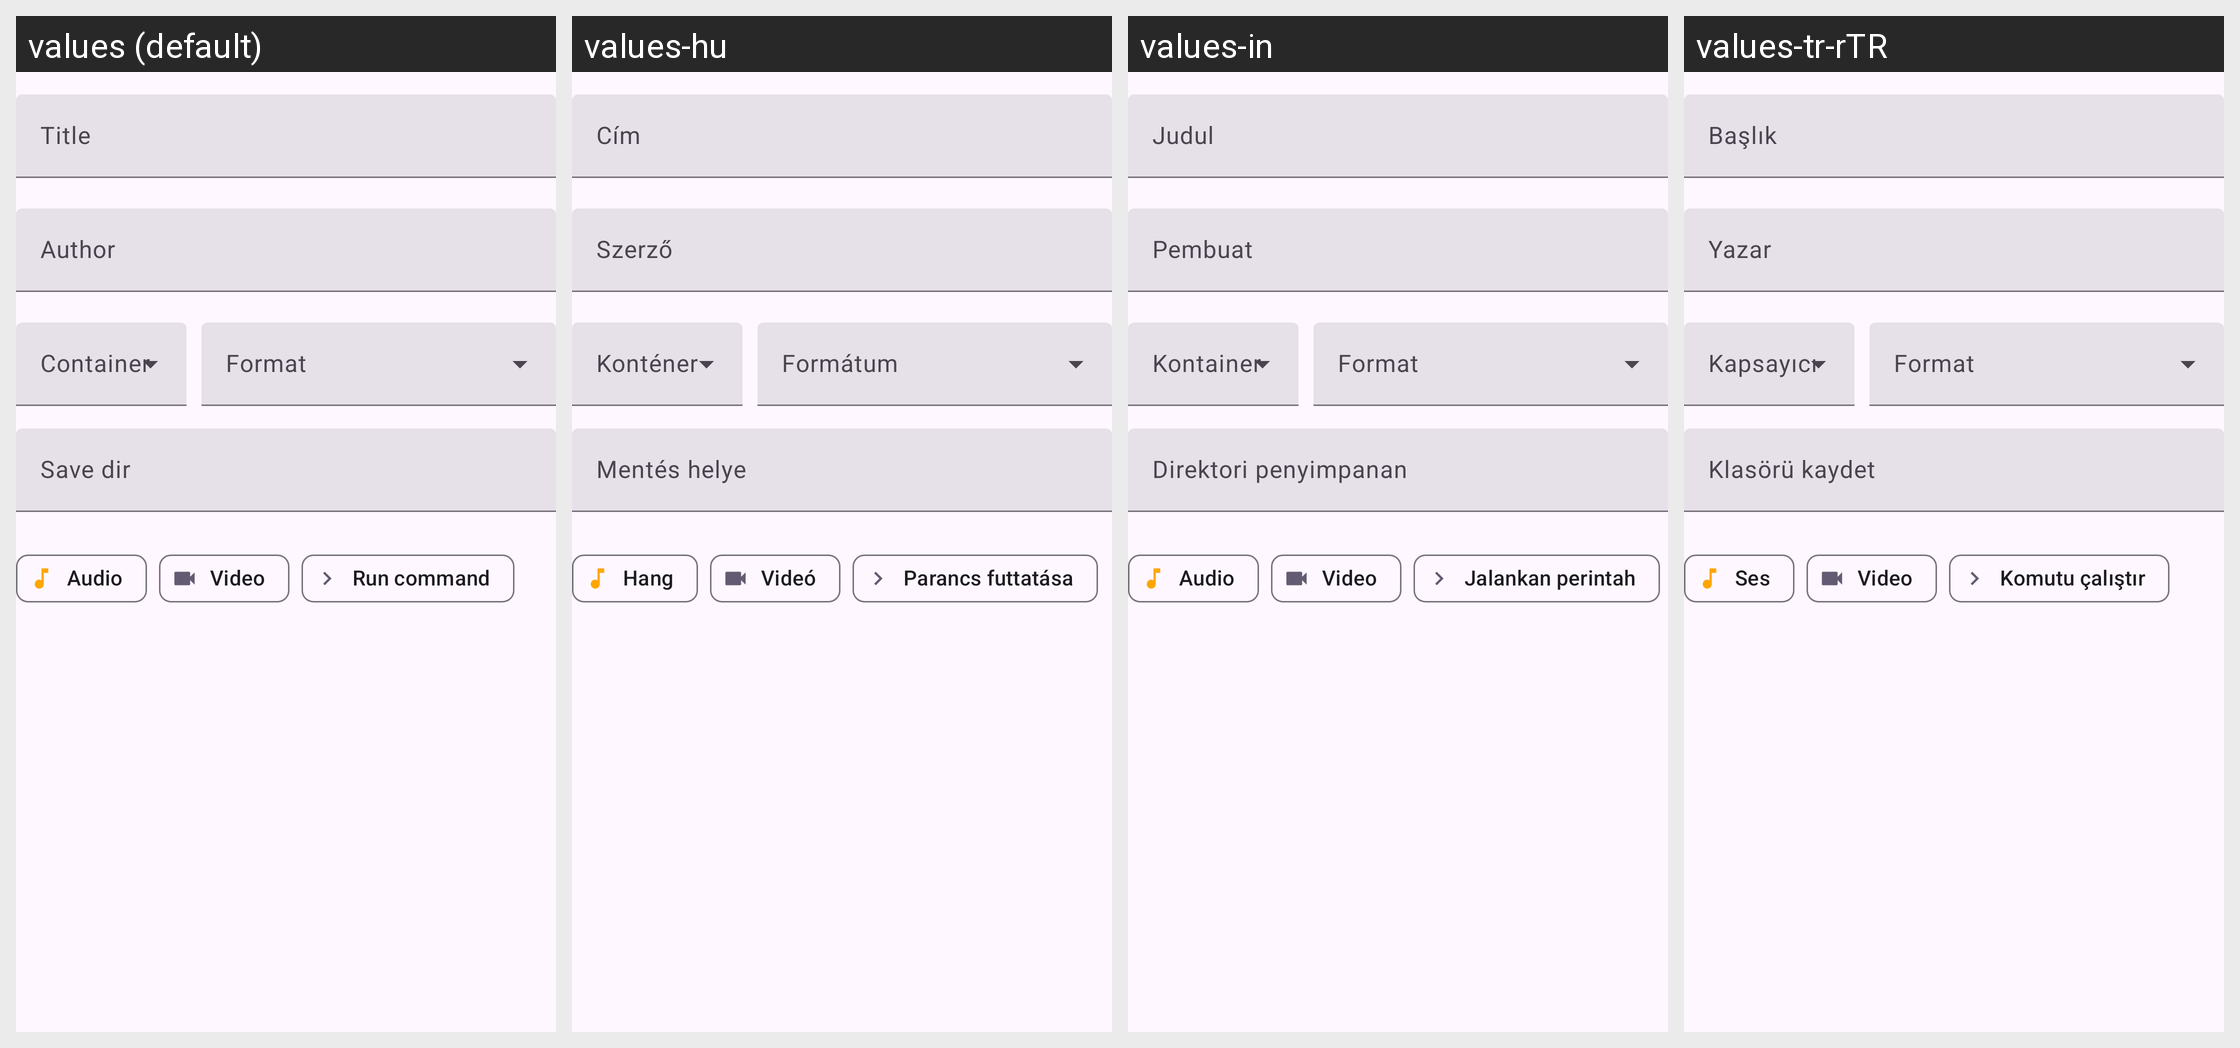

The Android screen above is rendered under several locales of the same app. Produce the string resources it draws, with the default and per-locale values.
Android screen res/layout/home_download_settings_components.xml rendered under 4 locales, left to right: values (default), values-hu, values-in, values-tr-rTR. Device: Nexus 5 (rendered at 1080×1920; each locale shown at half size, 540×960, under a caption strip naming it); theme BaseTheme.
Other locales in the repository, not shown: values-ar, values-arq, values-arz, values-as, values-az, values-bg, values-bn, values-bn-rIN, values-bs, values-ca, values-ckb, values-cs, values-de, values-el, values-enm, values-es, values-et, values-fa, values-fi, values-fil, values-fr, values-ha, values-hi, values-hr, values-is, values-it, values-iw, values-ja, values-ji, values-jv, values-ka, values-kab, values-km, values-ko, values-kxm, values-lv, values-mk, values-ml, values-mr, values-mrh, values-ms, values-my, values-nb-rNO, values-nl, values-nn, values-or, values-pa, values-pl, values-pt, values-pt-rBR, values-ro, values-ru, values-sa, values-si, values-sk, values-sl, values-so, values-sq-rAL, values-sr, values-sv, values-sw, values-ta, values-te, values-th, values-tts, values-uk, values-ur, values-uz, values-vi, values-zh-rCN, values-zh-rTW.
Strings drawn on this screen, with the default value and each locale's value (text and hints the layout hard-codes, and strings that could not be matched under every locale, appear in the picture but are not listed):

title
  values: Title
  values-hu: Cím
  values-in: Judul
  values-tr-rTR: Başlık

author
  values: Author
  values-hu: Szerző
  values-in: Pembuat
  values-tr-rTR: Yazar

save_dir
  values: Save dir
  values-hu: Mentés helye
  values-in: Direktori penyimpanan
  values-tr-rTR: Klasörü kaydet

audio
  values: Audio
  values-hu: Hang
  values-in: Audio
  values-tr-rTR: Ses

video
  values: Video
  values-hu: Videó
  values-in: Video
  values-tr-rTR: Video

run_command
  values: Run command
  values-hu: Parancs futtatása
  values-in: Jalankan perintah
  values-tr-rTR: Komutu çalıştır
